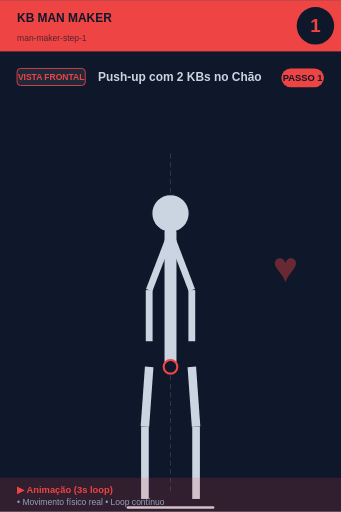
t = 0.00 s
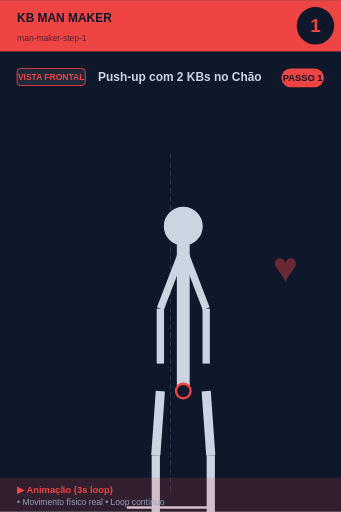
t = 0.56 s
t = 0.94 s: frame unchanged from t = 0.56 s, image omitted
t = 1.50 s: frame unchanged from t = 0.00 s, image omitted
t = 2.06 s: frame unchanged from t = 0.56 s, image omitted
t = 2.44 s: frame unchanged from t = 0.56 s, image omitted

The animated SVG that drew these frames (rendered in a browser with its animation timeline set to each time). Animation: 1 SMIL element (animateTransform=1); one cycle of 3.00 s, repeats indefinitely.

<svg xmlns="http://www.w3.org/2000/svg" viewBox="0 0 400 600" width="400" height="600">
<rect width="400" height="600" fill="#0f172a"/>

<!-- Header -->
<rect x="0" y="0" width="400" height="60" fill="#ef4444"/>
<text x="20" y="25" font-size="14" font-weight="bold" fill="#0f172a" font-family="sans-serif">KB MAN MAKER</text>
<text x="20" y="48" font-size="10" fill="#0f172a" opacity="0.7" font-family="sans-serif">man-maker-step-1</text>

<!-- Step number -->
<circle cx="370" cy="30" r="22" fill="#0f172a"/>
<text x="370" y="37" font-size="22" font-weight="bold" fill="#ef4444" text-anchor="middle" font-family="sans-serif">1</text>

<!-- Vista + título -->
<rect x="20" y="80" width="80" height="20" rx="4" fill="#1e293b" stroke="#ef4444" stroke-width="1"/>
<text x="60" y="94" font-size="10" font-weight="bold" fill="#ef4444" text-anchor="middle" font-family="sans-serif">VISTA FRONTAL</text>
<text x="115" y="95" font-size="14" font-weight="bold" fill="#cbd5e1" font-family="sans-serif">Push-up com 2 KBs no Chão</text>

<!-- Corpo -->
<g transform="translate(0, 50)">
<line x1="200" y1="130" x2="200" y2="530" stroke="#475569" stroke-width="1" stroke-dasharray="6,4" opacity="0.6"/>
<g>
  <animateTransform attributeName="transform" type="scale"
    values="1;1.1;1;1.1;1"
    keyTimes="0;0.25;0.5;0.75;1"
    dur="3s" repeatCount="indefinite"
    additive="sum"/>
  <circle cx="200" cy="200" r="22" fill="#cbd5e1" stroke="#0f172a" stroke-width="1.5"/>
  <line x1="200" y1="222" x2="200" y2="380" stroke="#cbd5e1" stroke-width="14" stroke-linecap="round"/>
  <circle cx="200" cy="380" r="8" fill="#0f172a" stroke="#ef4444" stroke-width="2.5"/>
  <line x1="198" y1="230" x2="175" y2="290" stroke="#cbd5e1" stroke-width="8"/>
  <line x1="202" y1="230" x2="225" y2="290" stroke="#cbd5e1" stroke-width="8"/>
  <line x1="175" y1="290" x2="175" y2="350" stroke="#cbd5e1" stroke-width="8"/>
  <line x1="225" y1="290" x2="225" y2="350" stroke="#cbd5e1" stroke-width="8"/>
  <line x1="175" y1="380" x2="170" y2="450" stroke="#cbd5e1" stroke-width="10"/>
  <line x1="225" y1="380" x2="230" y2="450" stroke="#cbd5e1" stroke-width="10"/>
  <line x1="170" y1="450" x2="170" y2="535" stroke="#cbd5e1" stroke-width="9"/>
  <line x1="230" y1="450" x2="230" y2="535" stroke="#cbd5e1" stroke-width="9"/>
</g>
<line x1="150" y1="545" x2="250" y2="545" stroke="#cbd5e1" stroke-width="3" stroke-linecap="round"/><text x="320" y="280" font-size="50" fill="#ef4444" opacity="0.4" font-weight="bold">♥</text>
</g>

<!-- Footer -->
<rect x="0" y="560" width="400" height="40" fill="#ef4444" opacity="0.15"/>
<text x="20" y="578" font-size="11" font-weight="bold" fill="#ef4444" font-family="sans-serif">▶ Animação (3s loop)</text>
<text x="20" y="592" font-size="10" fill="#94a3b8" font-family="sans-serif">• Movimento físico real • Loop contínuo</text>

<!-- Tag PASSO N -->
<g transform="translate(330, 80)">
<rect x="0" y="0" width="50" height="22" rx="11" fill="#ef4444"/>
<text x="25" y="15" font-size="11" font-weight="bold" fill="#0f172a" text-anchor="middle" font-family="sans-serif">PASSO 1</text>
</g>
</svg>
